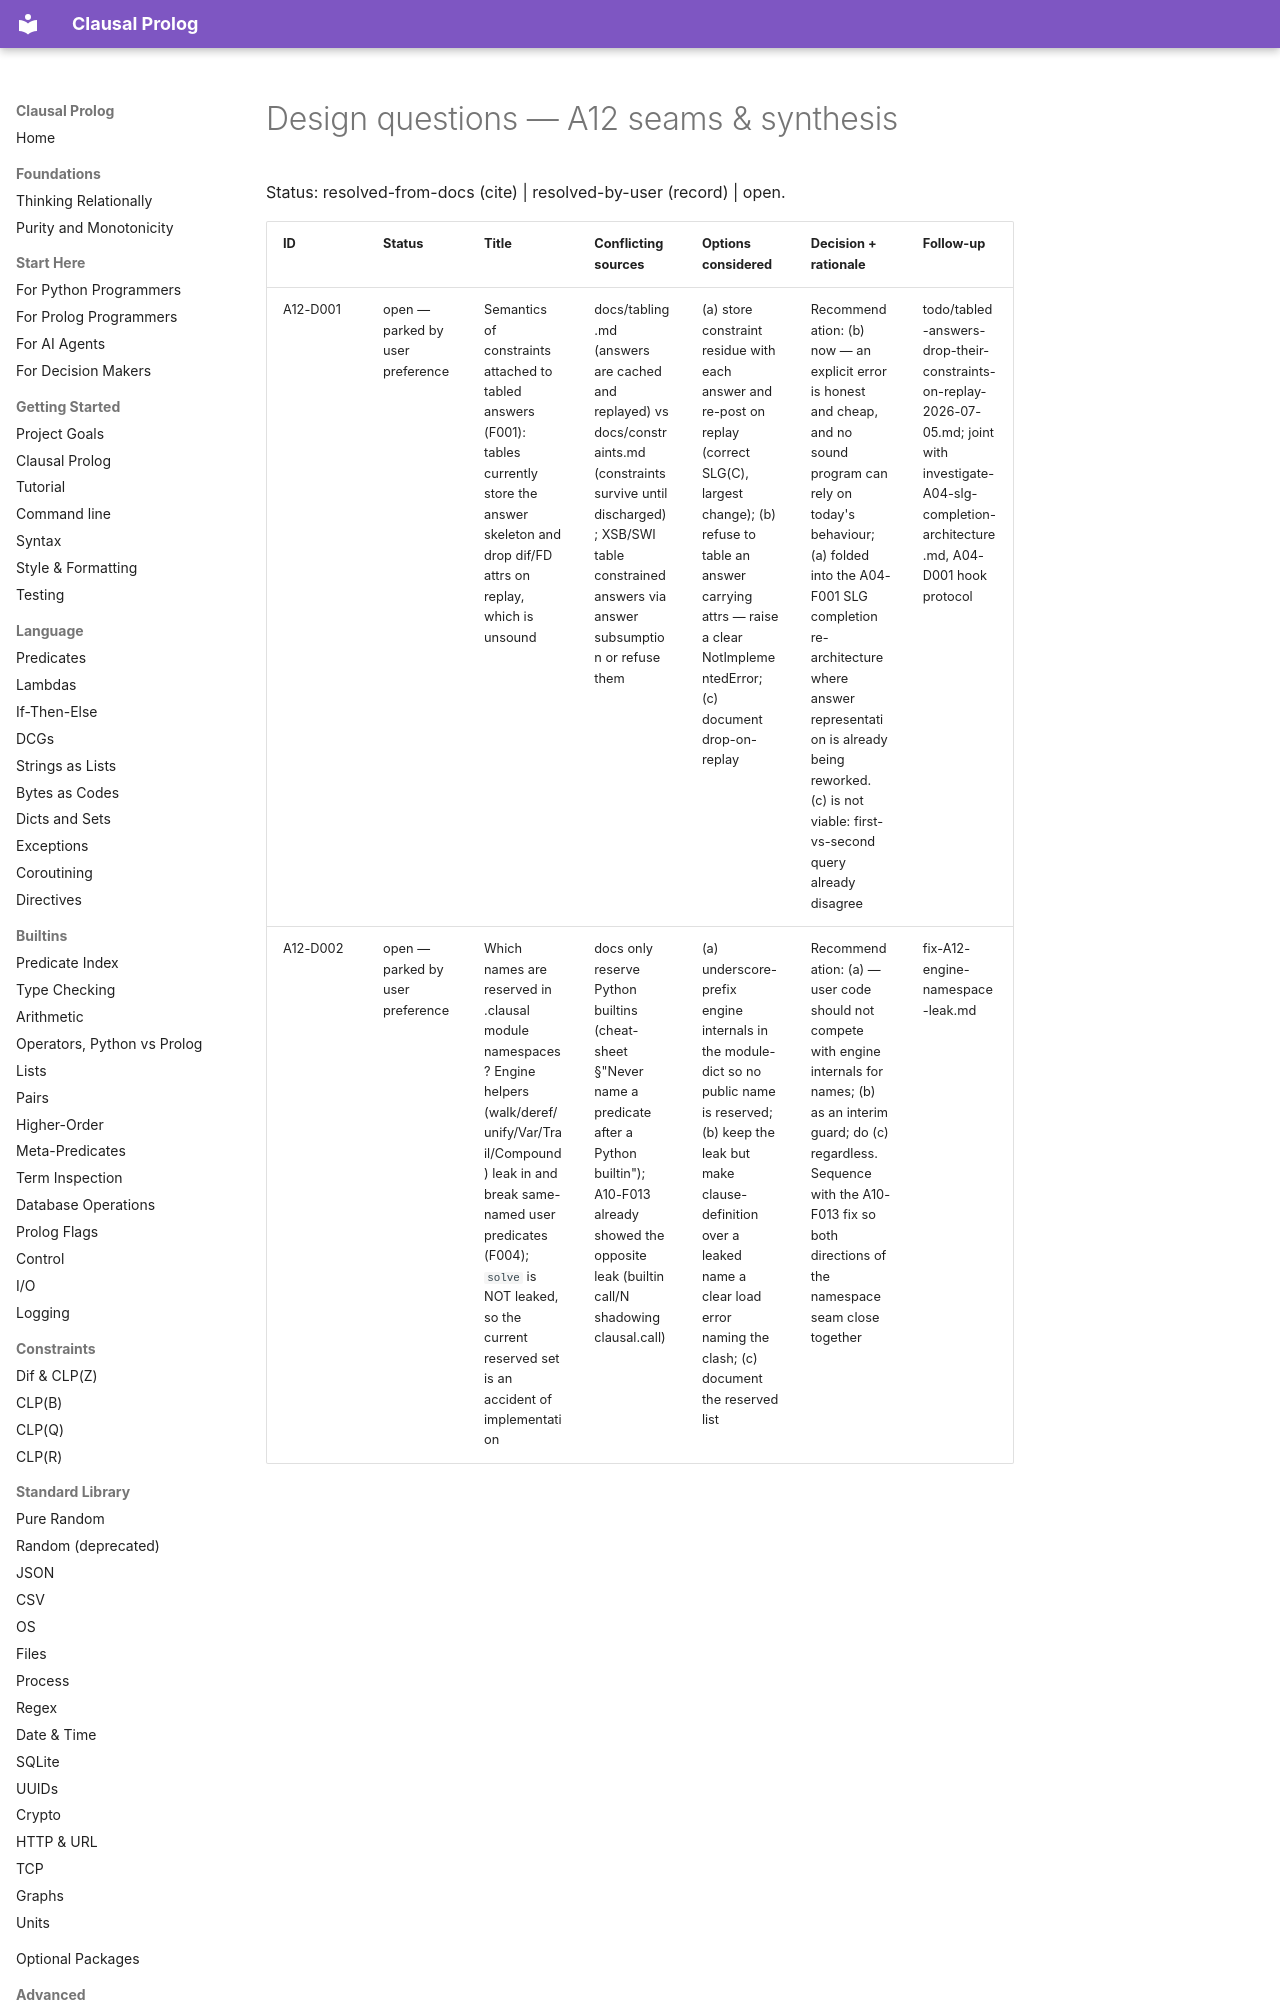

repository: neurosymbolica/clausal-prolog · page: superpowers/audits/2026-07-05-fable-partition/12-seams/design-questions/index.html · generator: mkdocs

# Design questions — A12 seams & synthesis

Status: resolved-from-docs (cite) | resolved-by-user (record) | open.

| ID | Status | Title | Conflicting sources | Options considered | Decision + rationale | Follow-up |
|----|--------|-------|---------------------|--------------------|----------------------|-----------|
| A12-D001 | open — parked by user preference | Semantics of constraints attached to tabled answers (F001): tables currently store the answer skeleton and drop dif/FD attrs on replay, which is unsound | docs/tabling.md (answers are cached and replayed) vs docs/constraints.md (constraints survive until discharged); XSB/SWI table constrained answers via answer subsumption or refuse them | (a) store constraint residue with each answer and re-post on replay (correct SLG(C), largest change); (b) refuse to table an answer carrying attrs — raise a clear NotImplementedError; (c) document drop-on-replay | Recommendation: (b) now — an explicit error is honest and cheap, and no sound program can rely on today's behaviour; (a) folded into the A04-F001 SLG completion re-architecture where answer representation is already being reworked. (c) is not viable: first-vs-second query already disagree | todo/tabled-answers-drop-their-constraints-on-replay-2026-07-05.md; joint with investigate-A04-slg-completion-architecture.md, A04-D001 hook protocol |
| A12-D002 | open — parked by user preference | Which names are reserved in .clausal module namespaces? Engine helpers (walk/deref/unify/Var/Trail/Compound) leak in and break same-named user predicates (F004); `solve` is NOT leaked, so the curr
